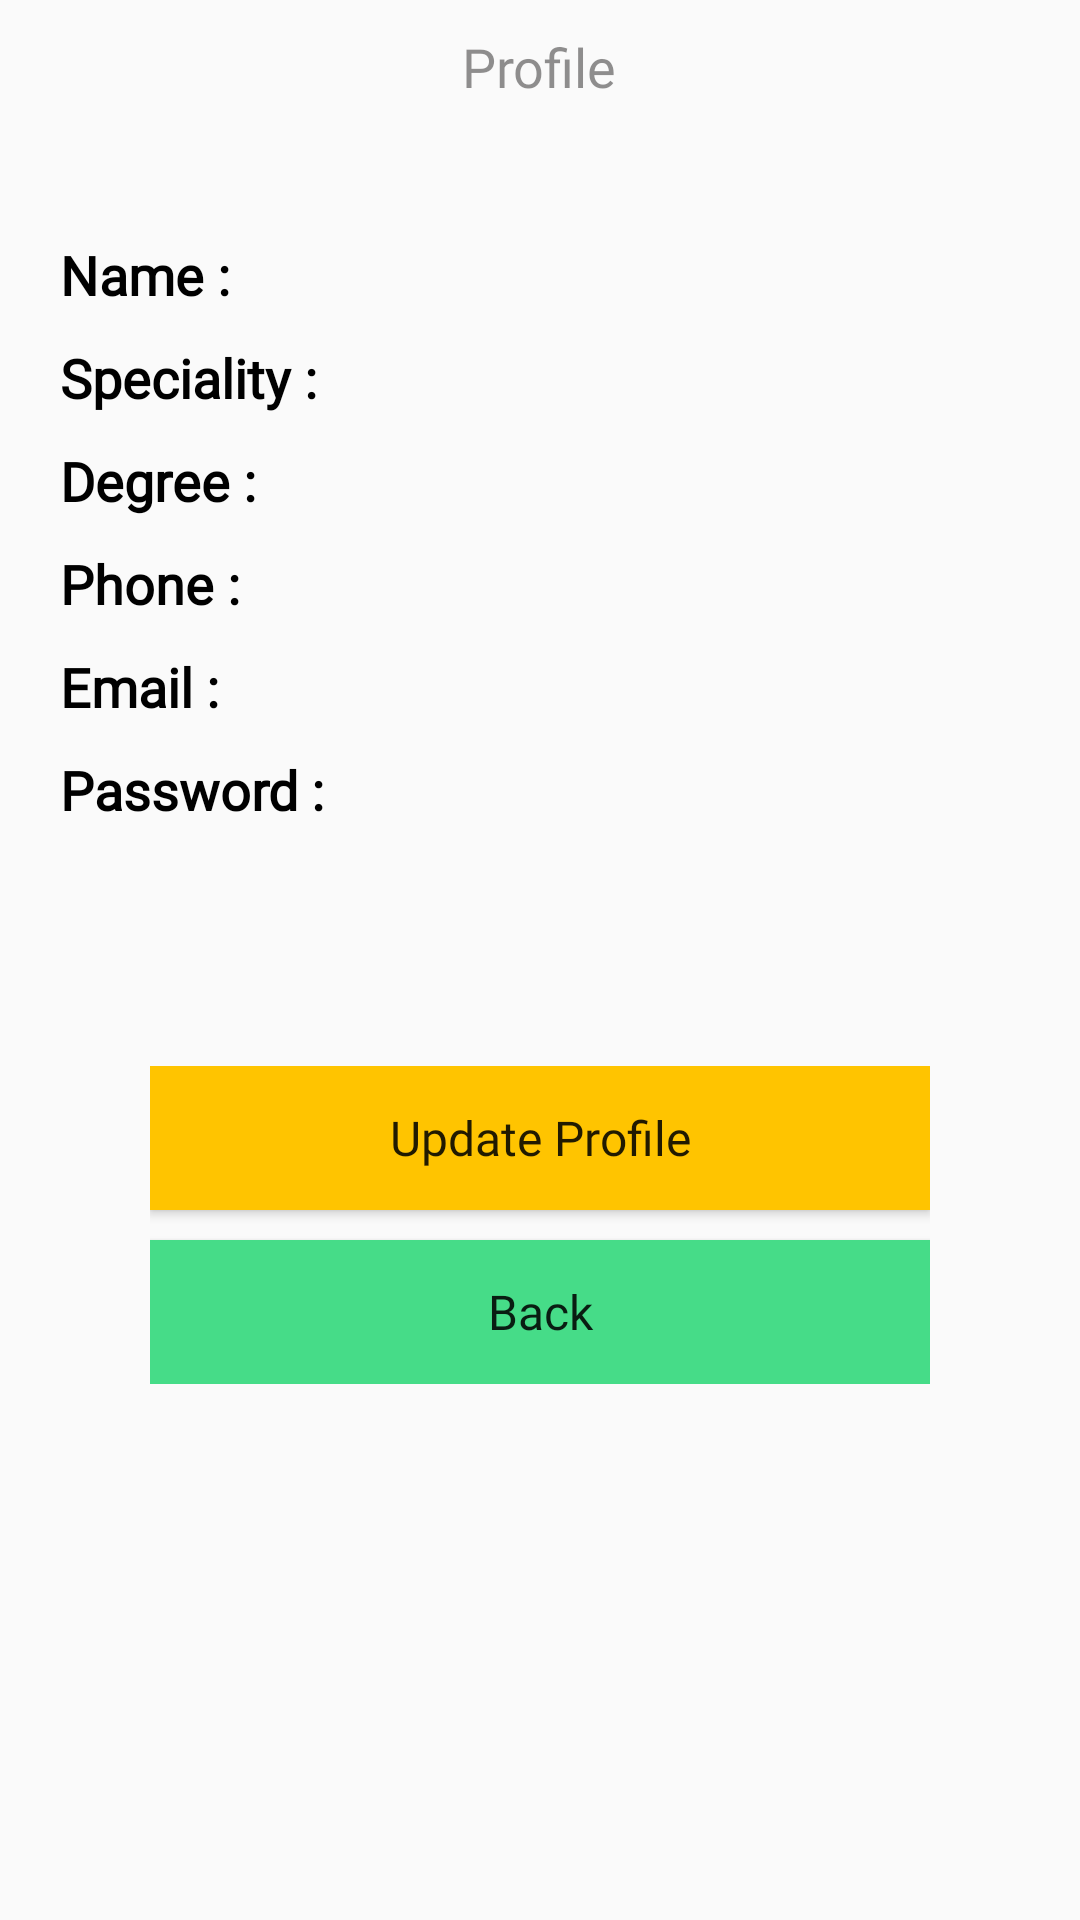

Write the Android layout XML for this screen, with the resource values it uses.
<!-- AndroidManifest.xml: application theme AppTheme -->
<!-- res/layout/activity_doctor_profile.xml -->
<?xml version="1.0" encoding="utf-8"?>
<LinearLayout xmlns:android="http://schemas.android.com/apk/res/android"
    android:layout_width="match_parent"
    android:layout_height="match_parent"
    android:orientation="vertical">

    <TextView
        android:id="@+id/showProfileName"
        android:layout_width="wrap_content"
        android:layout_height="wrap_content"
        android:layout_gravity="center"
        android:fontFamily="@font/allerta"
        android:padding="10dp"
        android:text="Profile"
        android:textColor="@color/overlay"
        android:textSize="18sp" />


    <LinearLayout
        android:layout_width="match_parent"
        android:layout_height="wrap_content"
        android:orientation="vertical"
        android:padding="20dp">

        <LinearLayout
            android:layout_width="wrap_content"
            android:layout_height="wrap_content"
            android:layout_marginTop="15dp"
            android:orientation="horizontal">

            <TextView
                android:layout_width="wrap_content"
                android:layout_height="wrap_content"
                android:fontFamily="@font/allerta"
                android:text="Name : "
                android:textColor="@color/colorBlack"
                android:textSize="18sp"
                android:textStyle="bold" />

            <TextView
                android:id="@+id/nameText"
                android:layout_width="wrap_content"
                android:layout_height="wrap_content"
                android:fontFamily="@font/allerta"
                android:textSize="18sp" />

            <EditText
                android:id="@+id/name"
                android:layout_width="wrap_content"
                android:layout_height="wrap_content"
                android:ems="10"
                android:hint="name"
                android:visibility="gone" />

        </LinearLayout>

        <LinearLayout
            android:layout_width="wrap_content"
            android:layout_height="wrap_content"
            android:orientation="horizontal"
            android:paddingTop="10dp">

            <TextView
                android:layout_width="wrap_content"
                android:layout_height="wrap_content"
                android:text="Speciality : "
                android:textColor="@color/colorBlack"
                android:textSize="18sp"
                android:textStyle="bold" />

            <TextView
                android:id="@+id/specialityText"
                android:layout_width="wrap_content"
                android:layout_height="wrap_content"
                android:fontFamily="@font/allerta"
                android:textSize="18sp" />

            <EditText
                android:id="@+id/speciality"
                android:layout_width="wrap_content"
                android:layout_height="wrap_content"
                android:ems="10"
                android:hint="speciality"
                android:visibility="gone" />

        </LinearLayout>

        <LinearLayout
            android:layout_width="wrap_content"
            android:layout_height="wrap_content"
            android:orientation="horizontal"
            android:paddingTop="10dp">

            <TextView
                android:layout_width="wrap_content"
                android:layout_height="wrap_content"
                android:layout_gravity="center"
                android:fontFamily="@font/allerta"
                android:text="Degree : "
                android:textColor="@color/colorBlack"
                android:textSize="18sp"
                android:textStyle="bold" />

            <TextView
                android:id="@+id/degreeText"
                android:layout_width="wrap_content"
                android:layout_height="wrap_content"
                android:layout_gravity="center"
                android:fontFamily="@font/allerta"
                android:textSize="18sp" />

            <EditText
                android:id="@+id/degree"
                android:layout_width="wrap_content"
                android:layout_height="wrap_content"
                android:ems="10"
                android:hint="degree"
                android:visibility="gone" />
        </LinearLayout>

        <LinearLayout
            android:layout_width="wrap_content"
            android:layout_height="wrap_content"
            android:orientation="horizontal"
            android:paddingTop="10dp">

            <TextView
                android:layout_width="wrap_content"
                android:layout_height="wrap_content"
                android:fontFamily="@font/allerta"
                android:text="Phone : "
                android:textColor="@color/colorBlack"
                android:textSize="18sp"
                android:textStyle="bold" />

            <TextView
                android:id="@+id/phoneText"
                android:layout_width="wrap_content"
                android:layout_height="wrap_content"
                android:fontFamily="@font/allerta"
                android:textSize="18sp" />

            <EditText
                android:id="@+id/phone"
                android:layout_width="wrap_content"
                android:layout_height="wrap_content"
                android:ems="10"
                android:hint="enter phone no. (11 digit)"
                android:inputType="phone"
                android:visibility="gone" />

        </LinearLayout>

        <LinearLayout
            android:layout_width="wrap_content"
            android:layout_height="wrap_content"
            android:orientation="horizontal"
            android:paddingTop="10dp">

            <TextView
                android:layout_width="wrap_content"
                android:layout_height="wrap_content"
                android:fontFamily="@font/allerta"
                android:text="Email :  "
                android:textColor="@color/colorBlack"
                android:textSize="18sp"
                android:textStyle="bold" />

            <TextView
                android:id="@+id/emailText"
                android:layout_width="wrap_content"
                android:layout_height="wrap_content"
                android:fontFamily="@font/allerta"
                android:textSize="18sp" />

            <EditText
                android:id="@+id/email"
                android:layout_width="wrap_content"
                android:layout_height="wrap_content"
                android:ems="10"
                android:hint="enter email"
                android:visibility="gone" />

        </LinearLayout>

        <LinearLayout
            android:layout_width="wrap_content"
            android:layout_height="wrap_content"
            android:orientation="horizontal"
            android:paddingTop="10dp">

            <TextView
                android:layout_width="wrap_content"
                android:layout_height="wrap_content"
                android:fontFamily="@font/allerta"
                android:text="Password :  "
                android:textColor="@color/colorBlack"
                android:textSize="18sp"
                android:textStyle="bold" />

            <TextView
                android:id="@+id/passText"
                android:layout_width="wrap_content"
                android:layout_height="wrap_content"
                android:fontFamily="@font/allerta"
                android:textSize="18sp" />

            <EditText
                android:id="@+id/password"
                android:layout_width="wrap_content"
                android:layout_height="wrap_content"
                android:ems="10"
                android:hint="enter email"
                android:visibility="gone" />

        </LinearLayout>

    </LinearLayout>

    <LinearLayout
        android:layout_width="match_parent"
        android:layout_height="wrap_content"
        android:layout_gravity="center"
        android:orientation="vertical"
        android:paddingHorizontal="50dp"
        android:paddingVertical="20dp">

        <Button
            android:id="@+id/saveUpdatedProfile"
            android:layout_width="match_parent"
            android:layout_height="wrap_content"
            android:layout_marginBottom="10dp"
            android:background="@color/colorNavigation"
            android:fontFamily="@font/allerta"
            android:padding="10dp"
            android:text="Save Profile"
            android:textAllCaps="false"
            android:textSize="16sp"
            android:visibility="gone" />

        <Button
            android:id="@+id/cancelUpdating"
            android:layout_width="match_parent"
            android:layout_height="wrap_content"
            android:background="@color/colorDiscardButton"
            android:fontFamily="@font/allerta"
            android:text="Cancel"
            android:textAllCaps="false"
            android:textSize="16sp"
            android:visibility="gone" />

    </LinearLayout>

    <LinearLayout
        android:layout_width="match_parent"
        android:layout_height="wrap_content"
        android:layout_gravity="center"
        android:orientation="vertical"
        android:paddingHorizontal="50dp"
        android:paddingVertical="20dp">

        <Button
            android:id="@+id/updateProfile"
            android:layout_width="match_parent"
            android:layout_height="wrap_content"
            android:layout_marginBottom="10dp"
            android:background="@color/colorWarningButton"
            android:fontFamily="@font/allerta"
            android:padding="10dp"
            android:text="Update Profile"
            android:textAllCaps="false"
            android:textSize="16sp" />

        <Button
            android:id="@+id/goBackProfile"
            android:layout_width="match_parent"
            android:layout_height="wrap_content"
            android:background="@color/colorAcceptButton"
            android:fontFamily="@font/allerta"
            android:text="Back"
            android:textAllCaps="false"
            android:textSize="16sp" />

    </LinearLayout>

</LinearLayout>
<!-- resources referenced by this layout -->
<resources>
  <color name="colorAcceptButton">#46dc88</color>
  <color name="colorBlack">#000000</color>
  <color name="colorDiscardButton">#D5F44336</color>
  <color name="colorNavigation">#46dc88</color>
  <color name="colorWarningButton">#FFC400</color>
  <color name="overlay">#8B333232</color>
  <style name="AppTheme" parent="Theme.AppCompat.Light.NoActionBar">
          
          <item name="colorPrimary">@color/colorWhite</item>
          <item name="colorPrimaryDark">@color/colorPrimaryDark</item>
          <item name="colorAccent">@color/colorBlack</item>
          <item name="fontFamily">@font/antic_slab</item>
      </style>
  <color name="colorWhite">#FFFFFF</color>
  <color name="colorPrimaryDark">#00574B</color>
</resources>
